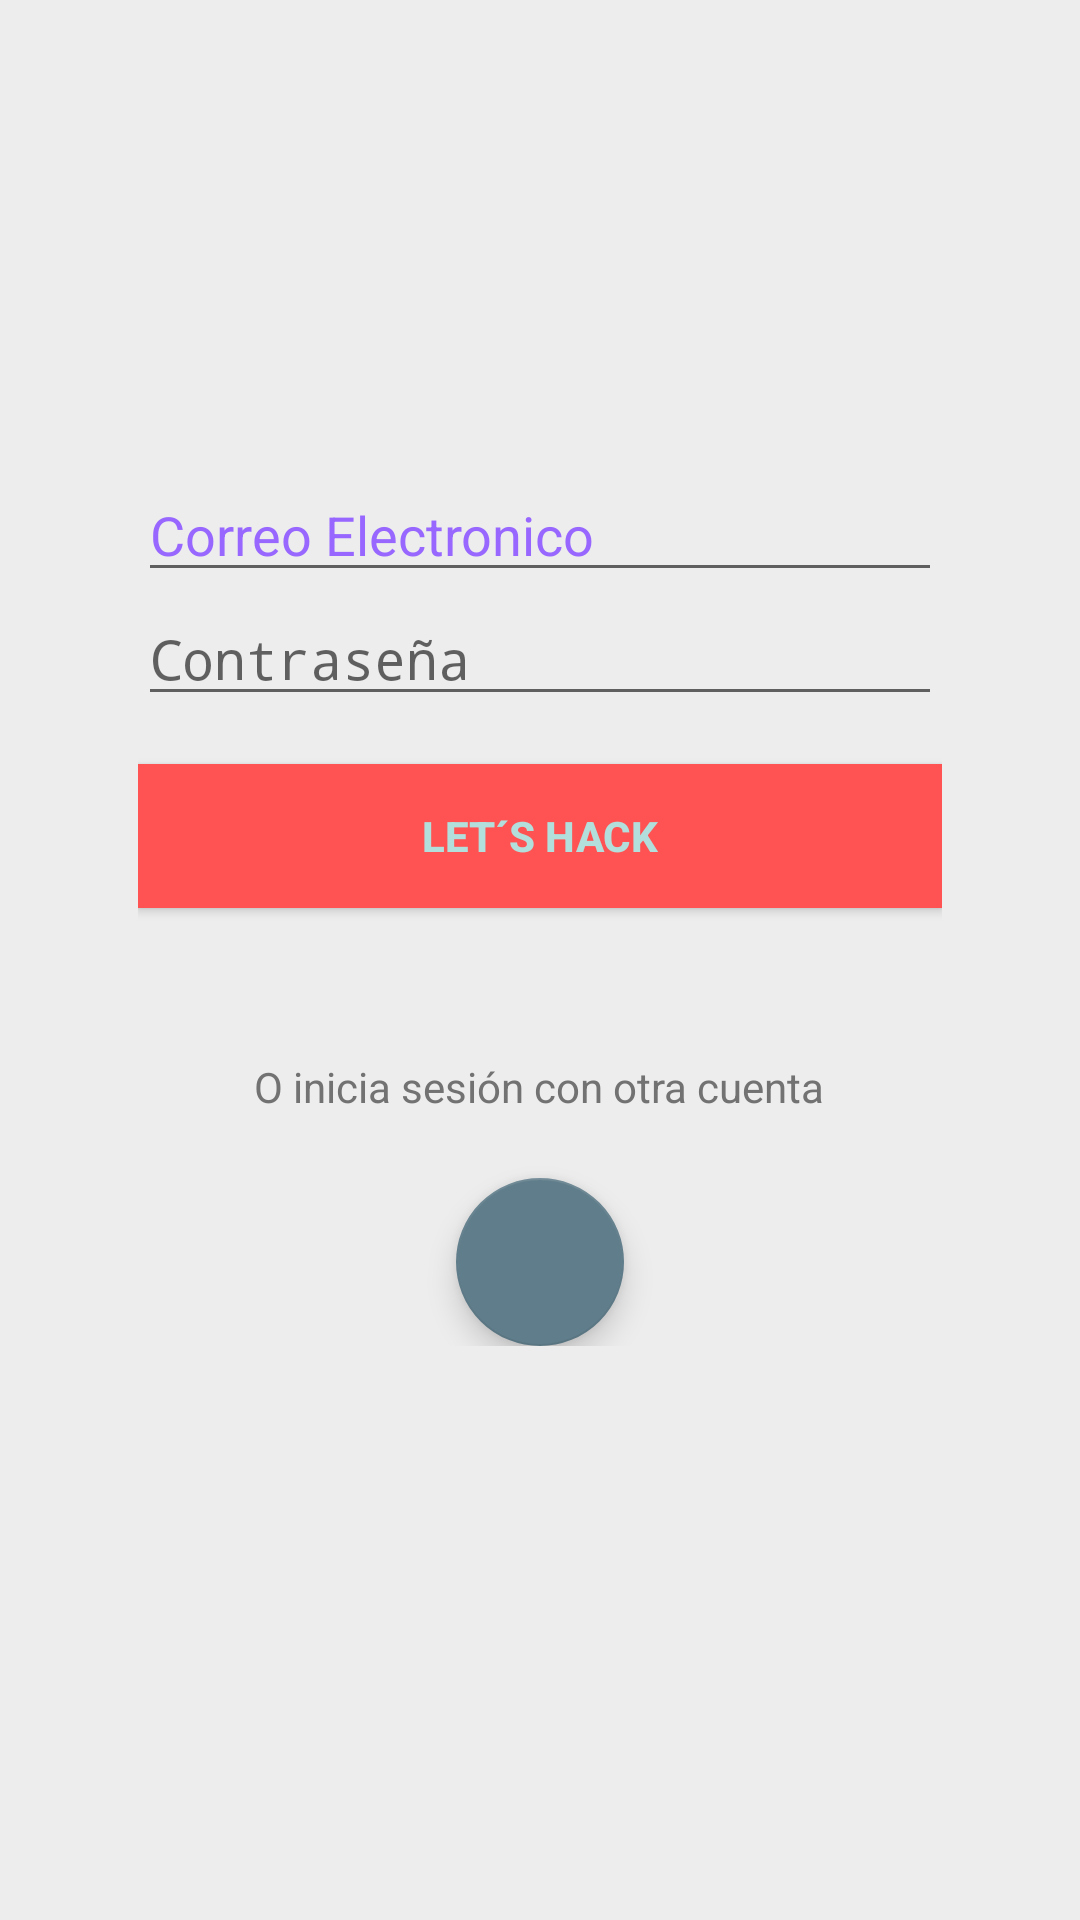

The Android layout XML behind this screen, and the referenced resources:
<!-- AndroidManifest.xml: activity theme AppTheme.NoActionBar -->
<!-- res/layout/activity_login.xml -->
<RelativeLayout xmlns:android="http://schemas.android.com/apk/res/android"
    xmlns:app="http://schemas.android.com/apk/res-auto"
    xmlns:tools="http://schemas.android.com/tools"
    android:layout_width="wrap_content"
    android:layout_height="match_parent"
    android:gravity="center_horizontal"
    android:orientation="vertical"
    tools:context=".LoginActivity">

    <ImageView
        android:layout_width="match_parent"
        android:layout_height="wrap_content"
        android:id="@+id/background_sign"
        android:layout_alignParentBottom="true"
        android:src="@drawable/cityhack_bottom"
        android:layout_alignParentRight="true"
        android:layout_alignParentEnd="true"
        android:layout_alignParentLeft="true"
        android:scaleType="centerCrop"
        android:contentDescription="@string/bg_img_botom" />


    <ImageView
        android:id="@+id/flat_logo"
        android:layout_width="160dp"
        android:layout_height="90dp"
        android:src="@drawable/logo_cityhack"
        android:layout_marginTop="30dp"
        android:layout_alignParentTop="true"
        android:layout_centerHorizontal="true"
        android:contentDescription="@string/logo_flat" />

    <ProgressBar
        android:id="@+id/login_progress"
        style="?android:attr/progressBarStyleLarge"
        android:layout_width="match_parent"
        android:layout_height="wrap_content"
        android:layout_marginTop="30dp"
        android:visibility="gone" />

    <ScrollView
        android:id="@+id/login_form"
        android:layout_width="match_parent"
        android:layout_height="match_parent"

        android:layout_marginTop="140dp"
        android:fillViewport="false"
        android:layout_marginRight="30dp"
        android:layout_marginLeft="30dp">

        <LinearLayout
            android:id="@+id/email_login_form"
            android:layout_width="match_parent"
            android:layout_height="wrap_content"
            android:focusable="true"
            android:focusableInTouchMode="true"
            android:paddingBottom="@dimen/activity_vertical_margin"
            android:paddingLeft="@dimen/activity_horizontal_margin"
            android:paddingRight="@dimen/activity_horizontal_margin"
            android:paddingTop="@dimen/activity_vertical_margin"
            android:orientation="vertical">




            <AutoCompleteTextView
                android:id="@+id/email"
                android:layout_width="match_parent"
                android:layout_height="wrap_content"
                android:hint="@string/prompt_email"
                android:inputType="textEmailAddress"
                android:maxLines="1"
                android:textColorHint="#9767ff" />

            <EditText
                android:id="@+id/password"
                android:layout_width="match_parent"
                android:layout_height="wrap_content"
                android:hint="@string/prompt_password"
                android:imeActionId="@+id/login"
                android:imeActionLabel="@string/action_sign_in_short"
                android:imeOptions="actionUnspecified"
                android:inputType="textPassword"
                android:maxLines="1" />


            


            <Button
                android:id="@+id/sign_in_button"
                android:layout_width="match_parent"
                android:layout_height="wrap_content"
                android:layout_marginTop="16dp"
                android:text="@string/action_sign_in"
                android:textColor="@color/colorPrimary_light"
                android:textStyle="bold"
                android:background="@color/colorAccent"
                android:theme="@style/Btn_Sign"
                tools:targetApi="lollipop" />

            <RelativeLayout
                android:layout_width="match_parent"
                android:layout_height="wrap_content"
                android:layout_marginTop="50dp">

                <TextView
                    android:id="@+id/txlab_otherAcc"
                    android:layout_width="wrap_content"
                    android:layout_height="wrap_content"
                    android:layout_alignParentTop="true"
                    android:layout_centerHorizontal="true"
                    android:layout_gravity="center_horizontal"
                    android:text="@string/another_account"
                    android:textColor="@color/secondary_text"
                    android:textSize="14sp" />


                <android.support.design.widget.FloatingActionButton
                    android:id="@+id/fab"
                    android:layout_width="wrap_content"
                    android:layout_height="wrap_content"
                    android:layout_alignParentBottom="true"
                    android:layout_centerHorizontal="true"
                    android:layout_gravity="center_horizontal"
                    android:layout_marginBottom="40dp"
                    android:src="@drawable/twitter"
                    app:backgroundTint="@color/btn_Twitter_normal" />

            </RelativeLayout>


        </LinearLayout>
    </ScrollView>




</RelativeLayout>
<!-- resources referenced by this layout -->
<resources>
  <color name="btn_Twitter_normal">#607d8b</color>
  <color name="colorAccent">#FF5252</color>
  <color name="colorPrimary_light">#b2dfdb</color>
  <color name="secondary_text">#727272</color>
  <dimen name="activity_horizontal_margin">16dp</dimen>
  <dimen name="activity_vertical_margin">16dp</dimen>
  <string name="action_sign_in">LET´S HACK</string>
  <string name="action_sign_in_short">Iniciar Sesión</string>
  <string name="another_account">O inicia sesión con otra cuenta</string>
  <string name="bg_img_botom">skyline Madrid city</string>
  <string name="logo_flat">Logo</string>
  <string name="prompt_email">Correo Electronico</string>
  <string name="prompt_password">Contraseña</string>
  <style name="Btn_Sign" parent="android:Theme.DeviceDefault" tools:targetApi="ice_cream_sandwich">
          <item name="colorControlHighlight">@color/colorAccent</item>
          <item name="colorButtonNormal">@color/colorAccent</item>
      </style>
  <style name="AppTheme.NoActionBar">
          <item name="windowActionBar">false</item>
          <item name="windowNoTitle">true</item>
      </style>
</resources>
